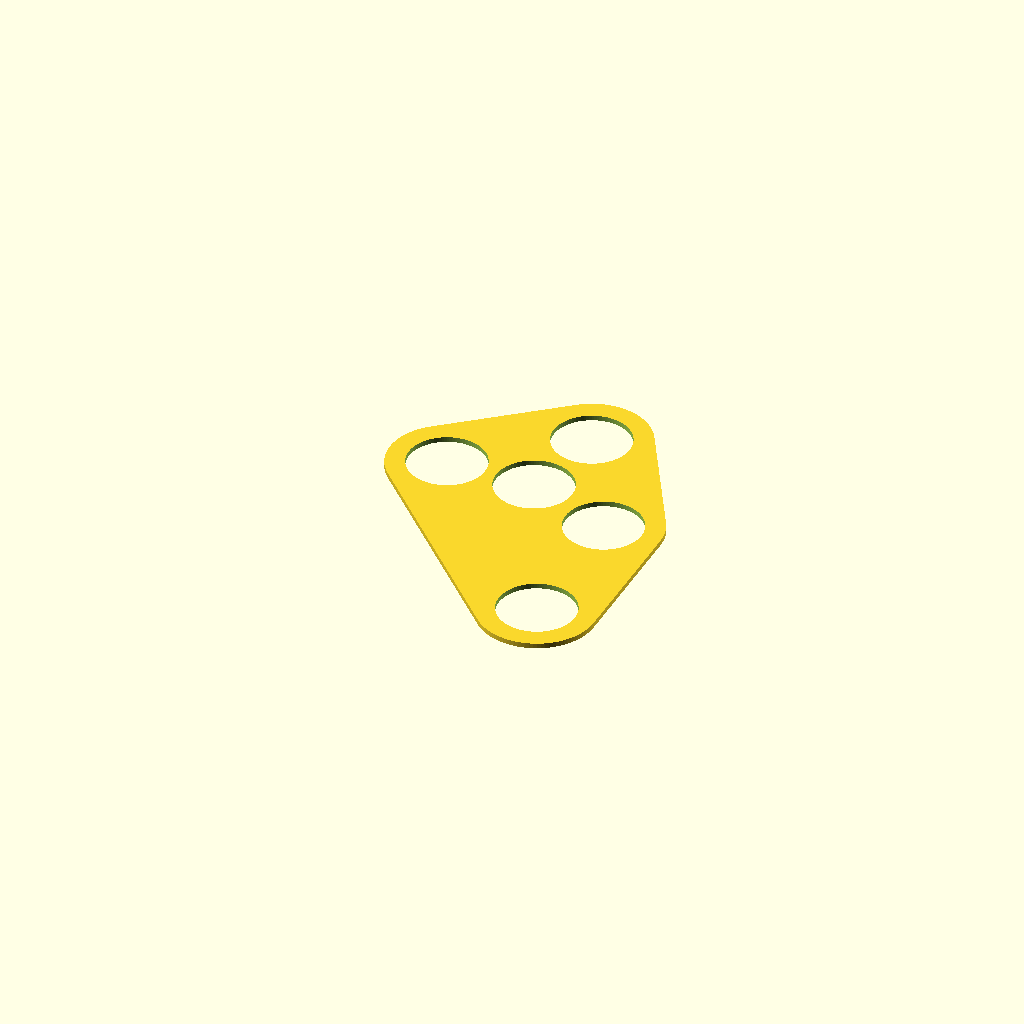
Cell 1 — every parameter at its default value.
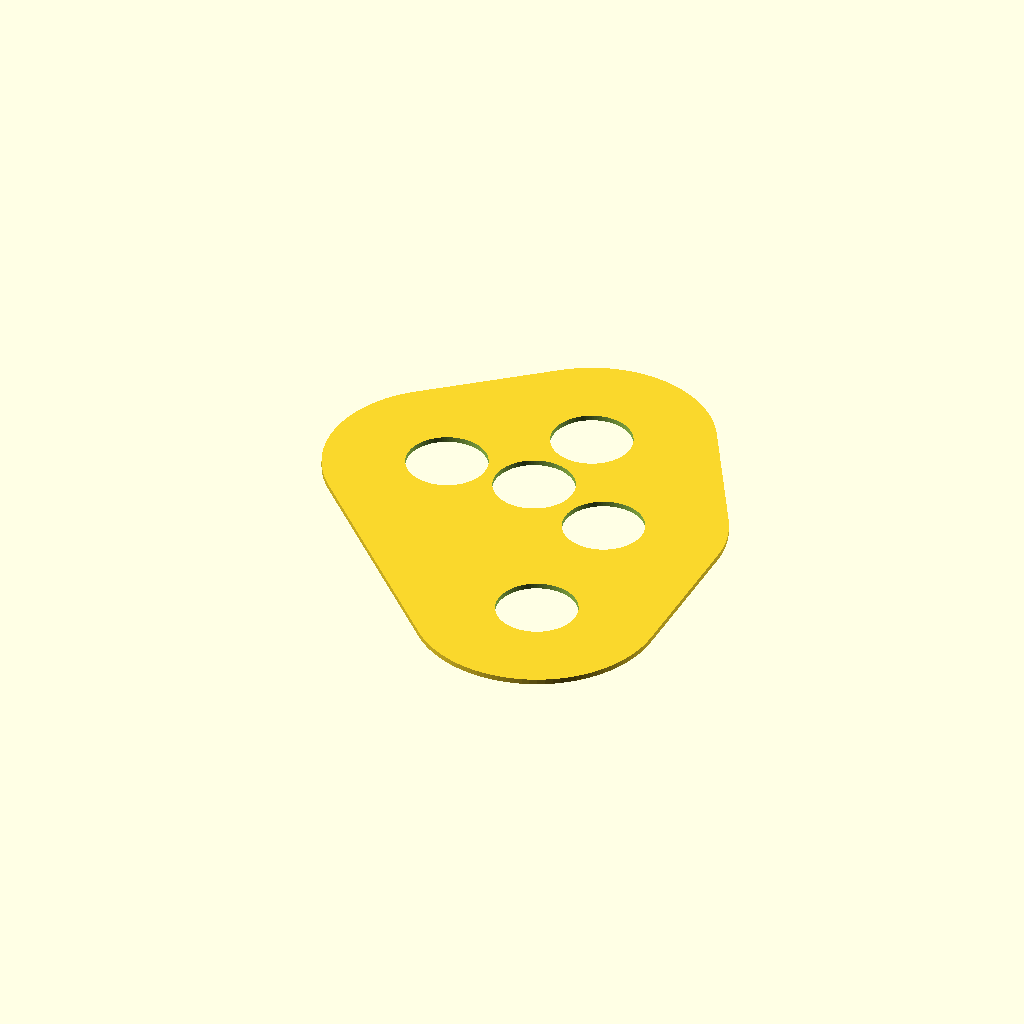
Cell 2: decorative_radius_scale = 3 (everything else at default).
One fixed orthographic camera (rotation 55°, 0°, 25°; colour scheme Cornfield) for every cell.
Source of the model, src/plates/decorative-plate-dir_arc-plus-w-30mm-plate.scad:
/* Decorative plate for directional buttons.
 *
 * SPDX-FileCopyrightText: © 2024 Brian S. Stephan <bss@incorporeal.org>
 * SPDX-License-Identifier: GPL-3.0-or-later
 */

include <parameters.scad>
decorative_radius_scale = 1.5;
include <components.scad>

module dir_arc_plus_w_30mm_plate_decorative_plate() {
	difference() {
		hull() difference() {
			// get a 2mm slice of the decorative button cylinders
			translate([-panel_x/2, 0, -50]) dir_arc_w_30mm();
			translate([0, 0, -100]) cube([500, 500, 198], center=true);
			translate([0, 0, 100]) cube([500, 500, 198], center=true);
		}
		// cut out the normal holes
		translate([-panel_x/2, 0, -1]) dir_arc_w_30mm();
	}
}

dir_arc_plus_w_30mm_plate_decorative_plate();
Customizer parameters (derived from the source; name, type, default, range or options):
decorative_radius_scale: number, default 1.5
